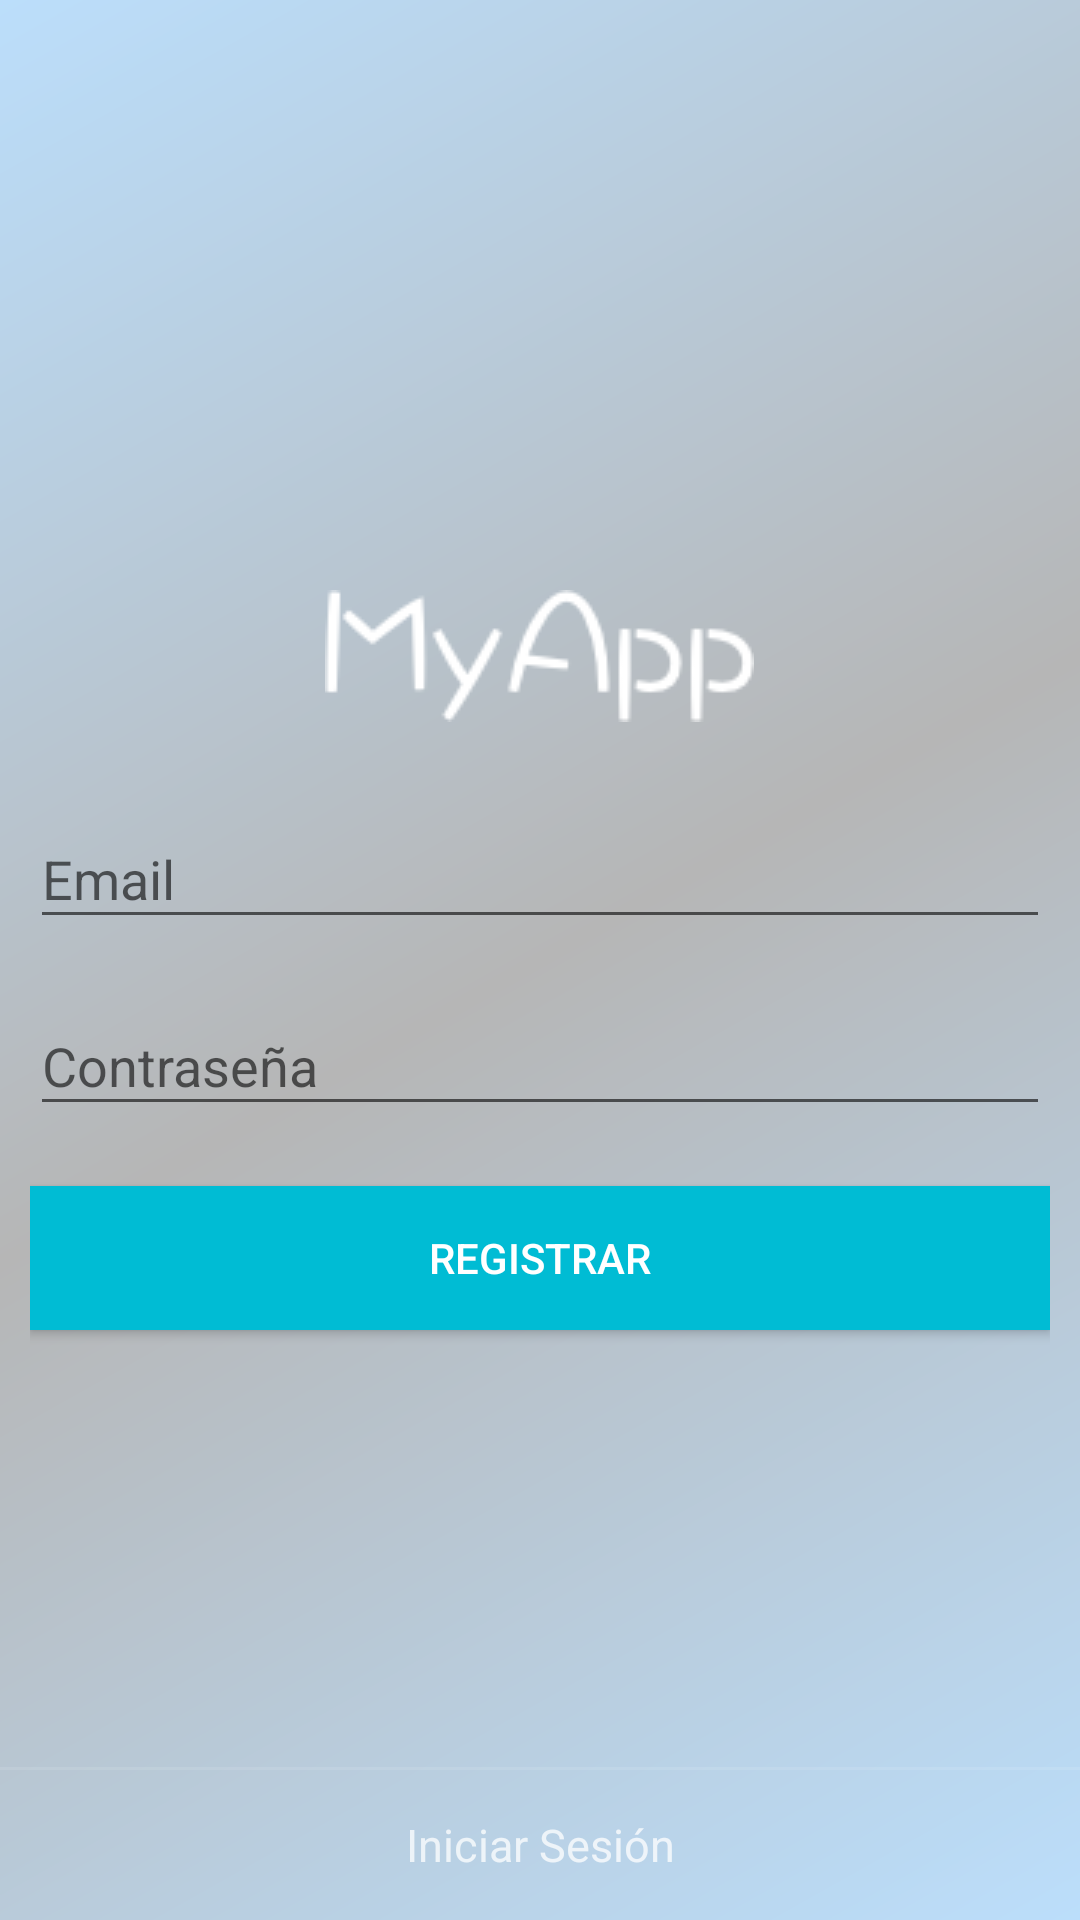

Android layout source for this screen:
<!-- AndroidManifest.xml: activity theme AppTheme.NoActionBar -->
<!-- res/layout/activity_create_account.xml -->
<?xml version="1.0" encoding="utf-8"?>
<android.support.design.widget.CoordinatorLayout
    xmlns:android="http://schemas.android.com/apk/res/android"
    xmlns:tools="http://schemas.android.com/tools"
    android:layout_width="match_parent"
    android:layout_height="match_parent"
    android:fitsSystemWindows="true"
    android:id="@+id/clGeneral"
    android:background="@drawable/side_nav_bar"
    tools:context=".ui.LoginActivity">

    <RelativeLayout
        android:layout_width="match_parent"
        android:layout_height="wrap_content">

        <LinearLayout
            android:layout_width="match_parent"
            android:layout_height="match_parent"
            android:weightSum="1"
            android:padding="10dp"
            android:gravity="center"
            android:orientation="vertical">

            <android.support.v7.widget.AppCompatImageView
                android:layout_width="wrap_content"
                android:layout_height="wrap_content"
                android:scaleType="centerInside"
                android:layout_marginBottom="20dp"
                android:src="@drawable/ic_logo"/>

            <android.support.design.widget.TextInputLayout
                android:id="@+id/tilEmail"
                android:layout_width="match_parent"
                android:layout_height="wrap_content">

                <android.support.design.widget.TextInputEditText
                    android:id="@+id/tieEmail"
                    android:layout_width="match_parent"
                    android:layout_height="wrap_content"
                    android:imeOptions="actionNext"
                    android:inputType="textEmailAddress"
                    android:singleLine="true"
                    android:hint="@string/email"/>

            </android.support.design.widget.TextInputLayout>

            <android.support.design.widget.TextInputLayout
                android:id="@+id/tilPassword"
                android:layout_width="match_parent"
                android:layout_marginTop="10dp"
                android:layout_height="wrap_content">

                <android.support.design.widget.TextInputEditText
                    android:id="@+id/tiePassword"
                    android:layout_width="match_parent"
                    android:layout_height="wrap_content"
                    android:inputType="textPassword"
                    android:singleLine="true"
                    android:imeOptions="actionGo"
                    android:hint="@string/password"/>

            </android.support.design.widget.TextInputLayout>

            <android.support.v7.widget.AppCompatButton
                android:id="@+id/btnRegister"
                android:layout_width="match_parent"
                android:background="@color/colorAccent"
                android:textColor="@color/white"
                android:layout_height="wrap_content"
                android:layout_marginTop="20dp"
                android:text="@string/register"/>

        </LinearLayout>

        <LinearLayout
            android:layout_width="match_parent"
            android:layout_height="wrap_content"
            android:orientation="vertical"
            android:layout_alignParentBottom="true">

            <View
                android:layout_width="match_parent"
                android:layout_height="1dp"
                android:background="@color/white90"/>

            <android.support.v7.widget.AppCompatTextView
                android:id="@+id/lblSession"
                android:layout_width="match_parent"
                android:layout_height="50dp"
                style="@style/CreateAccount"
                android:text="@string/init_session"/>


        </LinearLayout>

    </RelativeLayout>

</android.support.design.widget.CoordinatorLayout>
<!-- resources referenced by this layout -->
<resources>
  <color name="colorAccent">#00BCD4</color>
  <color name="white">#FFFFFF</color>
  <color name="white90">#1AFFFFFF</color>
  <!-- drawable ic_logo: png bitmap (drawable, 2993 bytes) -->
  <!-- drawable side_nav_bar (drawable) -->
  <shape xmlns:android="http://schemas.android.com/apk/res/android"
      android:shape="rectangle">
      <gradient
          android:angle="135"
          android:centerColor="@color/dividerColor"
          android:endColor="@color/lightPrimary"
          android:startColor="@color/lightPrimary"
          android:type="linear" />
  </shape>
  <string name="email">Email</string>
  <string name="init_session">Iniciar Sesión</string>
  <string name="password">Contraseña</string>
  <string name="register">Registrar</string>
  <style name="CreateAccount">
          <item name="android:gravity">center</item>
          <item name="android:textSize">@dimen/login_text_size</item>
          <item name="android:textColor">@color/white75</item>
  
      </style>
  <style name="AppTheme.NoActionBar">
          <item name="windowActionBar">false</item>
          <item name="windowNoTitle">true</item>
      </style>
  <color name="dividerColor">#B6B6B6</color>
  <color name="lightPrimary">#BBDEFB</color>
  <dimen name="login_text_size">15sp</dimen>
  <color name="white75">#BFFFFFFF</color>
</resources>
